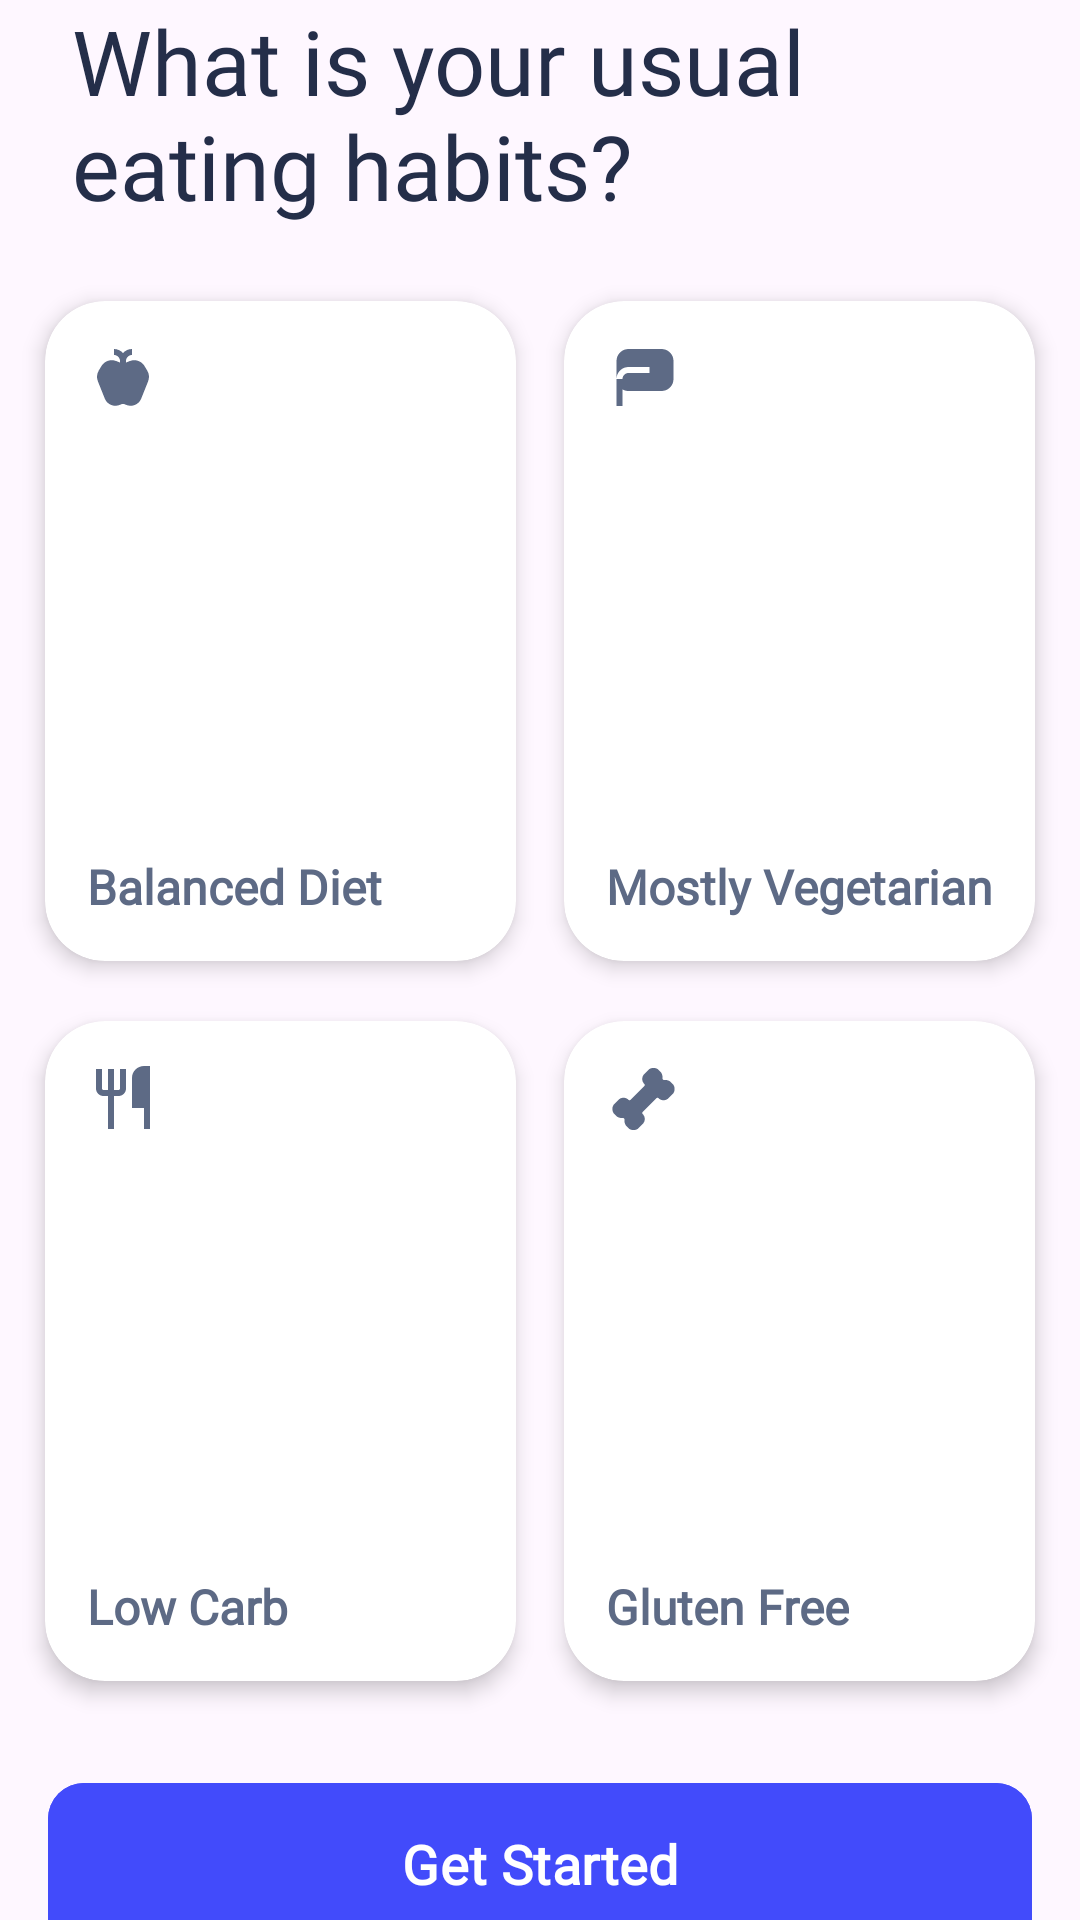

Reconstruct the res/layout file that produces this screen, plus the resources it refers to.
<!-- AndroidManifest.xml: application theme Theme.CURA -->
<!-- res/layout/fragment_step2_6.xml -->
<?xml version="1.0" encoding="utf-8"?>
<FrameLayout xmlns:android="http://schemas.android.com/apk/res/android"
    xmlns:app="http://schemas.android.com/apk/res-auto"
    xmlns:tools="http://schemas.android.com/tools"
    android:layout_width="match_parent"
    android:layout_height="match_parent"
    tools:context=".Step2_6Fragment">

    <androidx.constraintlayout.widget.ConstraintLayout
        android:layout_width="match_parent"
        android:layout_height="match_parent">

        <TextView
            android:id="@+id/textView"
            android:layout_width="match_parent"
            android:layout_height="wrap_content"
            android:layout_marginBottom="24dp"
            android:fontFamily="@font/plus_jakarta_sans_extrabold"
            android:paddingHorizontal="24dp"
            android:text="What is your usual eating habits?"
            android:textColor="#242E49"
            android:textSize="30dp"
            app:layout_constraintStart_toStartOf="parent"
            app:layout_constraintTop_toTopOf="parent" />


        <androidx.cardview.widget.CardView
            android:id="@+id/cardView1"
            android:layout_width="0dp"
            android:layout_height="220dp"
            android:layout_marginStart="15dp"
            android:layout_marginTop="25dp"
            android:layout_marginEnd="8dp"
            app:cardCornerRadius="20dp"
            app:cardElevation="4dp"
            app:layout_constraintEnd_toStartOf="@+id/guideline54"
            app:layout_constraintStart_toStartOf="parent"
            app:layout_constraintTop_toBottomOf="@+id/textView">

            <androidx.constraintlayout.widget.ConstraintLayout
                android:layout_width="match_parent"
                android:layout_height="match_parent">

                <ImageView
                    android:id="@+id/imageView1"
                    android:layout_width="wrap_content"
                    android:layout_height="wrap_content"
                    android:layout_marginStart="14dp"
                    android:layout_marginTop="14dp"
                    android:src="@drawable/apple"
                    app:layout_constraintStart_toStartOf="parent"
                    app:layout_constraintTop_toTopOf="parent" />

                <TextView
                    android:id="@+id/textView1"
                    android:layout_width="wrap_content"
                    android:layout_height="wrap_content"
                    android:layout_marginStart="14dp"
                    android:layout_marginBottom="14dp"
                    android:fontFamily="@font/plus_jakarta_sans_variablefont_wght"
                    android:text="Balanced Diet"
                    android:textColor="#5D6A85"
                    android:textFontWeight="600"
                    android:textSize="16dp"
                    app:layout_constraintBottom_toBottomOf="parent"
                    app:layout_constraintStart_toStartOf="parent" />
            </androidx.constraintlayout.widget.ConstraintLayout>


        </androidx.cardview.widget.CardView>

        <androidx.cardview.widget.CardView
            android:id="@+id/cardView2"
            android:layout_width="0dp"
            android:layout_height="220dp"
            android:layout_marginEnd="15dp"
            android:layout_marginTop="25dp"
            android:layout_marginStart="8dp"
            app:cardCornerRadius="20dp"
            app:cardElevation="4dp"
            app:layout_constraintEnd_toEndOf="parent"
            app:layout_constraintStart_toStartOf="@+id/guideline54"
            app:layout_constraintTop_toBottomOf="@+id/textView"
    >

            <androidx.constraintlayout.widget.ConstraintLayout
                android:layout_width="match_parent"
                android:layout_height="match_parent">

                <ImageView
                    android:id="@+id/imageView2"
                    android:layout_width="wrap_content"
                    android:layout_height="wrap_content"
                    android:layout_marginStart="14dp"
                    android:layout_marginTop="14dp"
                    android:src="@drawable/coffee"
                    app:layout_constraintStart_toStartOf="parent"
                    app:layout_constraintTop_toTopOf="parent" />

                <TextView
                    android:id="@+id/textView2"
                    android:layout_width="wrap_content"
                    android:layout_height="wrap_content"
                    android:layout_marginStart="14dp"
                    android:layout_marginBottom="14dp"
                    android:fontFamily="@font/plus_jakarta_sans_variablefont_wght"
                    android:text="Mostly Vegetarian"
                    android:textColor="#5D6A85"
                    android:textFontWeight="600"
                    android:textSize="16dp"
                    app:layout_constraintBottom_toBottomOf="parent"
                    app:layout_constraintStart_toStartOf="parent" />
            </androidx.constraintlayout.widget.ConstraintLayout>


        </androidx.cardview.widget.CardView>
        <androidx.cardview.widget.CardView
            android:id="@+id/cardView3"
            android:layout_width="0dp"
            android:layout_height="220dp"
            android:layout_marginStart="15dp"
            android:layout_marginTop="20dp"
            android:layout_marginEnd="8dp"
            app:cardCornerRadius="20dp"
            app:cardElevation="4dp"
            app:layout_constraintEnd_toStartOf="@+id/guideline54"
            app:layout_constraintStart_toStartOf="parent"
            app:layout_constraintTop_toBottomOf="@+id/cardView1">

            <androidx.constraintlayout.widget.ConstraintLayout
                android:layout_width="match_parent"
                android:layout_height="match_parent">

                <ImageView
                    android:id="@+id/imageView3"
                    android:layout_width="wrap_content"
                    android:layout_height="wrap_content"
                    android:layout_marginStart="14dp"
                    android:layout_marginTop="14dp"
                    android:src="@drawable/dinner"
                    app:layout_constraintStart_toStartOf="parent"
                    app:layout_constraintTop_toTopOf="parent" />

                <TextView
                    android:id="@+id/textView3"
                    android:layout_width="wrap_content"
                    android:layout_height="wrap_content"
                    android:layout_marginStart="14dp"
                    android:layout_marginBottom="14dp"
                    android:fontFamily="@font/plus_jakarta_sans_variablefont_wght"
                    android:text="Low Carb"
                    android:textColor="#5D6A85"
                    android:textFontWeight="600"
                    android:textSize="16dp"
                    app:layout_constraintBottom_toBottomOf="parent"
                    app:layout_constraintStart_toStartOf="parent" />
            </androidx.constraintlayout.widget.ConstraintLayout>


        </androidx.cardview.widget.CardView>

        <androidx.cardview.widget.CardView
            android:id="@+id/cardView4"
            android:layout_width="0dp"
            android:layout_height="220dp"
            android:layout_marginEnd="15dp"
            android:layout_marginTop="20dp"
            android:layout_marginStart="8dp"
            app:cardCornerRadius="20dp"
            app:cardElevation="4dp"
            app:layout_constraintEnd_toEndOf="parent"
            app:layout_constraintStart_toStartOf="@+id/guideline54"
            app:layout_constraintTop_toBottomOf="@+id/cardView2">

            <androidx.constraintlayout.widget.ConstraintLayout
                android:layout_width="match_parent"
                android:layout_height="match_parent">

                <ImageView
                    android:id="@+id/imageView4"
                    android:layout_width="wrap_content"
                    android:layout_height="wrap_content"
                    android:layout_marginStart="14dp"
                    android:layout_marginTop="14dp"
                    android:src="@drawable/bone"
                    app:layout_constraintStart_toStartOf="parent"
                    app:layout_constraintTop_toTopOf="parent" />

                <TextView
                    android:id="@+id/textView4"
                    android:layout_width="wrap_content"
                    android:layout_height="wrap_content"
                    android:layout_marginStart="14dp"
                    android:layout_marginBottom="14dp"
                    android:fontFamily="@font/plus_jakarta_sans_variablefont_wght"
                    android:text="Gluten Free"
                    android:textColor="#5D6A85"
                    android:textFontWeight="600"
                    android:textSize="16dp"
                    app:layout_constraintBottom_toBottomOf="parent"
                    app:layout_constraintStart_toStartOf="parent" />
            </androidx.constraintlayout.widget.ConstraintLayout>


        </androidx.cardview.widget.CardView>

        <androidx.constraintlayout.widget.Guideline
            android:id="@+id/guideline54"
            android:layout_width="wrap_content"
            android:layout_height="wrap_content"
            android:orientation="vertical"
            app:layout_constraintGuide_percent="0.5" />
        <com.google.android.material.button.MaterialButton
            android:id="@+id/continueButton"
            android:layout_width="match_parent"
            android:layout_height="68dp"
            android:layout_marginHorizontal="16dp"
            android:backgroundTint="#424BFB"
            android:fontFamily="@font/plus_jakarta_sans_bold"
            android:paddingBottom="12dp"
            android:text="Get Started"
            android:textFontWeight="800"
            android:textSize="18dp"
            app:cornerRadius="12dp"
            android:layout_marginTop="30dp"
            app:layout_constraintTop_toBottomOf="@+id/cardView3"
            tools:layout_editor_absoluteX="16dp" />

    </androidx.constraintlayout.widget.ConstraintLayout>

</FrameLayout>
<!-- resources referenced by this layout -->
<resources>
  <!-- drawable apple (drawable) -->
  <vector xmlns:android="http://schemas.android.com/apk/res/android"
      android:width="24dp"
      android:height="24dp"
      android:viewportWidth="24"
      android:viewportHeight="24">
    <path
        android:pathData="M11,6C11,4.895 10.105,4 9,4V2C10.195,2 11.267,2.524 12,3.354C12.733,2.524 13.805,2 15,2V4C13.895,4 13,4.895 13,6V6.523L14.257,6.02C16.079,5.291 18.162,5.993 19.172,7.676L20.092,9.21C20.735,10.281 20.84,11.592 20.376,12.753L18.066,18.528C17.236,20.602 14.811,21.524 12.813,20.525C12.301,20.269 11.699,20.269 11.187,20.525C9.189,21.524 6.764,20.602 5.934,18.528L3.624,12.753C3.16,11.592 3.265,10.281 3.908,9.21L4.828,7.676C5.838,5.993 7.921,5.291 9.744,6.02L11,6.523V6Z"
        android:fillColor="#5D6A85"/>
  </vector>
  <!-- drawable bone (drawable) -->
  <vector xmlns:android="http://schemas.android.com/apk/res/android"
      android:width="25dp"
      android:height="24dp"
      android:viewportWidth="25"
      android:viewportHeight="24">
    <path
        android:pathData="M8.126,12.293C7.964,12.455 7.702,12.455 7.54,12.293C6.598,11.35 5.069,11.35 4.126,12.293L2.853,13.566C1.877,14.542 1.877,16.125 2.853,17.101L3.353,17.601C3.822,18.07 4.458,18.333 5.121,18.333H5.667C5.943,18.333 6.167,18.557 6.167,18.833L6.167,19.379C6.167,20.042 6.43,20.678 6.899,21.146L7.399,21.646C8.375,22.623 9.958,22.623 10.934,21.646L12.207,20.374C13.15,19.431 13.15,17.902 12.207,16.96C12.045,16.798 12.045,16.536 12.207,16.374L16.874,11.707C17.035,11.545 17.298,11.545 17.459,11.707C18.402,12.65 19.931,12.65 20.874,11.707L22.146,10.434C23.123,9.458 23.123,7.875 22.146,6.899L21.646,6.399C21.178,5.93 20.542,5.667 19.879,5.667H19.333C19.057,5.667 18.833,5.443 18.833,5.167V4.621C18.833,3.958 18.57,3.322 18.101,2.854L17.601,2.354C16.625,1.377 15.042,1.377 14.066,2.354L12.793,3.626C11.85,4.569 11.85,6.098 12.793,7.04C12.955,7.202 12.955,7.464 12.793,7.626L8.126,12.293Z"
        android:fillColor="#5D6A85"/>
  </vector>
  <!-- drawable coffee (drawable) -->
  <vector xmlns:android="http://schemas.android.com/apk/res/android"
      android:width="25dp"
      android:height="24dp"
      android:viewportWidth="25"
      android:viewportHeight="24">
    <path
        android:pathData="M7.5,2C5.291,2 3.5,3.791 3.5,6V12V21H5.5V15.465C6.088,15.805 6.771,16 7.5,16H18.5C20.709,16 22.5,14.209 22.5,12V6C22.5,3.791 20.709,2 18.5,2H7.5ZM5.5,12H3.5C3.5,9.791 5.291,8 7.5,8H14.5V10H7.5C6.395,10 5.5,10.895 5.5,12Z"
        android:fillColor="#5D6A85"
        android:fillType="evenOdd"/>
  </vector>
  <!-- drawable dinner (drawable) -->
  <vector xmlns:android="http://schemas.android.com/apk/res/android"
      android:width="24dp"
      android:height="24dp"
      android:viewportWidth="24"
      android:viewportHeight="24">
    <path
        android:pathData="M15,5C15,2.791 16.791,1 19,1H21V22H19V15H15V5Z"
        android:fillColor="#5D6A85"/>
    <path
        android:pathData="M7,22L7,11H5.5C4.119,11 3,9.881 3,8.5V2H5V8.5C5,8.776 5.224,9 5.5,9H7L7,2L9,2L9,9H10.5C10.776,9 11,8.776 11,8.5V2H13V8.5C13,9.881 11.881,11 10.5,11H9L9,22H7Z"
        android:fillColor="#5D6A85"/>
  </vector>
  <style name="Theme.CURA" parent="Base.Theme.CURA" />
  <style name="Base.Theme.CURA" parent="Theme.Material3.DayNight.NoActionBar">
          
          
      </style>
</resources>
